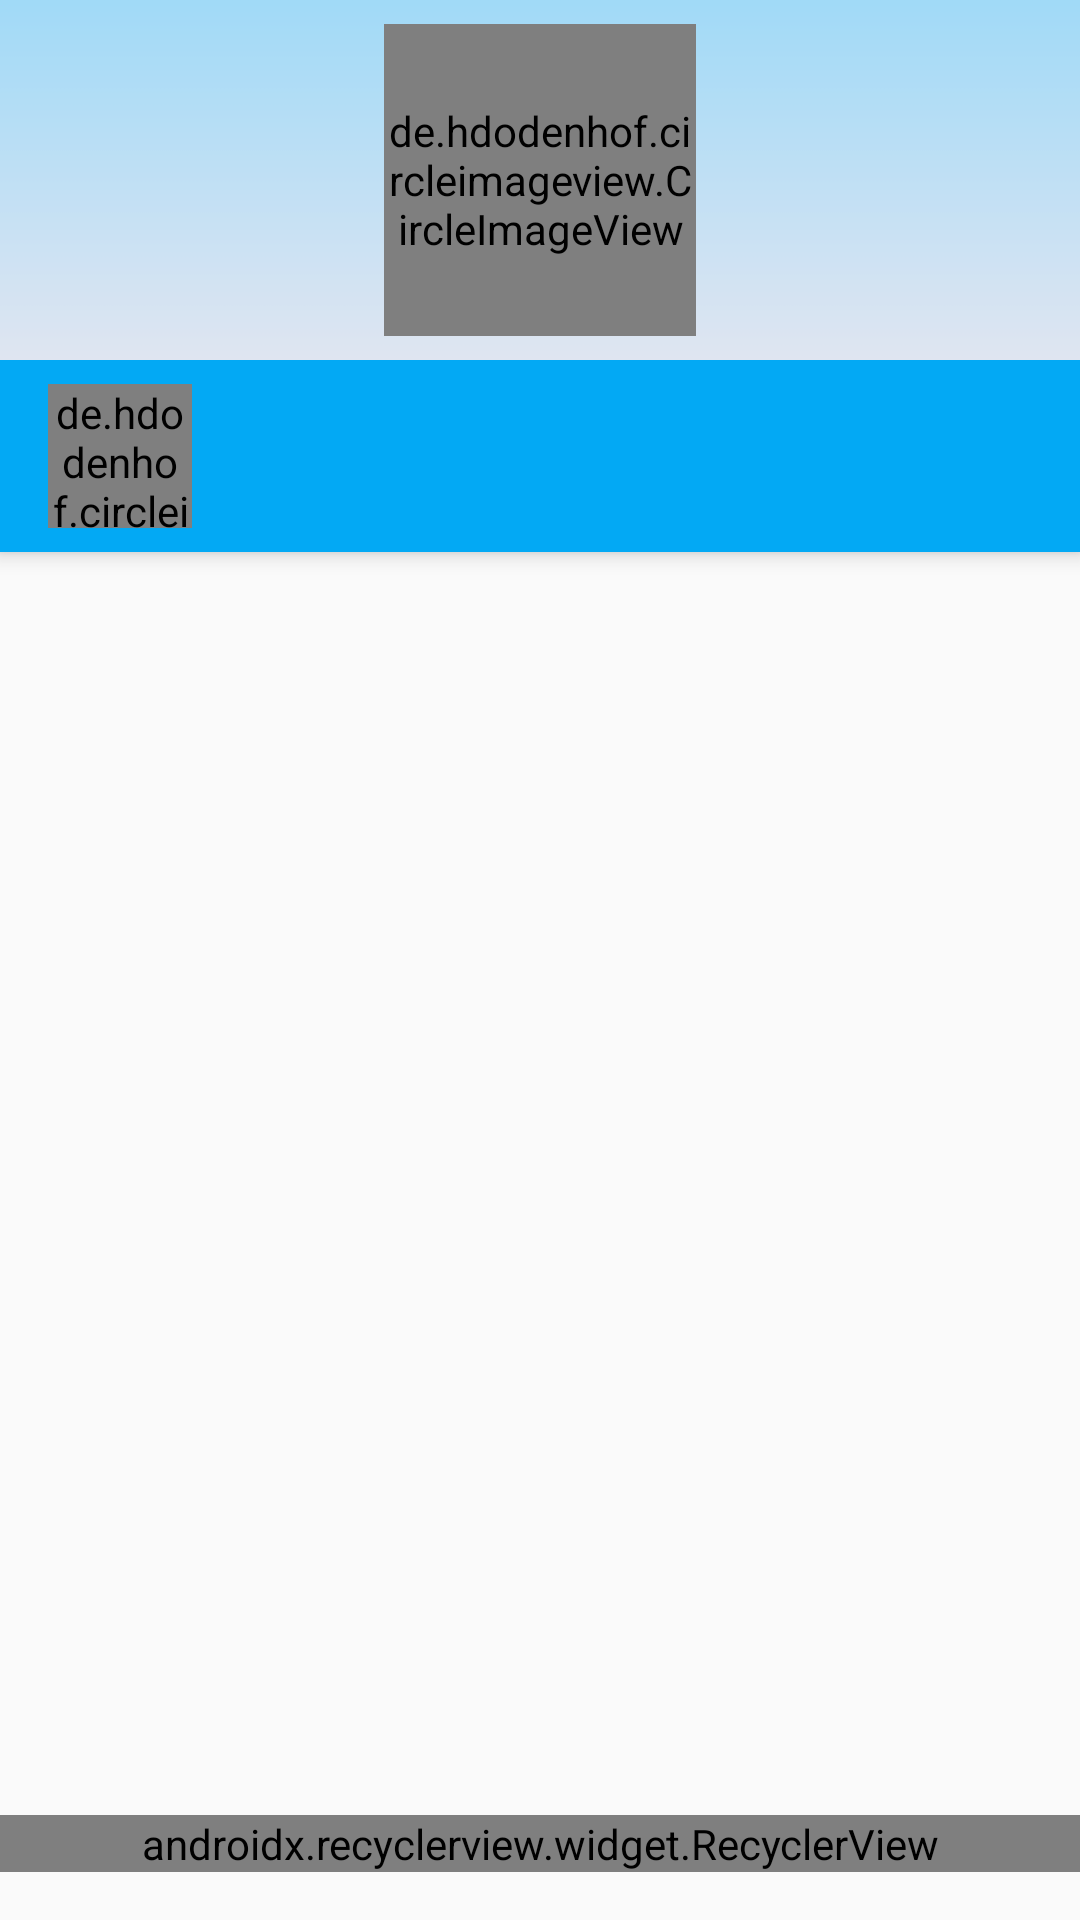

Layout XML and referenced resources for this Android screen:
<!-- AndroidManifest.xml: application theme AppTheme.Base -->
<!-- res/layout/activity_person_info.xml -->
<?xml version="1.0" encoding="utf-8"?>
<android.support.design.widget.CoordinatorLayout
    xmlns:android="http://schemas.android.com/apk/res/android"
    xmlns:app="http://schemas.android.com/apk/res-auto"
    xmlns:tools="http://schemas.android.com/tools"
    xmlns:card_view="http://schemas.android.com/tools"
    android:layout_width="match_parent"
    android:layout_height="match_parent"
    android:fitsSystemWindows="true"
    tools:context=".ui.activity.PersonInfoActivity"
    >
    ​<android.support.design.widget.AppBarLayout
        android:id="@+id/person_info.appbar"
        android:layout_width="match_parent"
        android:layout_height="wrap_content"
        >
        ​
        <android.support.design.widget.CollapsingToolbarLayout
            android:id="@+id/person_info.collapsing"
            android:layout_width="match_parent"
            android:layout_height="@dimen/toolbar_person_info_background_height"
            app:layout_scrollFlags="scroll|snap"
            >

            ​
            <ImageView
                android:id="@+id/person_info.background_img"
                android:layout_width="match_parent"
                android:layout_height="match_parent"
                android:scaleType="centerCrop"
                android:src="@drawable/bg_west"
                app:layout_collapseMode="parallax"
                />

            <de.hdodenhof.circleimageview.CircleImageView
                android:id="@+id/person_info.iv_person_img"
                android:layout_width="@dimen/toolbar_person_info_userpic_big"
                android:layout_height="@dimen/toolbar_person_info_userpic_big"
                android:layout_margin="@dimen/spacing_normal"
                style="@style/ToolBarImage"
                />

        </android.support.design.widget.CollapsingToolbarLayout>
        ​​
        <android.support.v7.widget.Toolbar
            android:id="@+id/person_info.toolbar"
            android:layout_width="match_parent"
            android:layout_height="wrap_content"
            style="@style/ToolBarWithNavigationBack"
            >

            <LinearLayout
                android:id="@+id/person_info.title_container"
                android:layout_width="match_parent"
                android:layout_height="wrap_content"
                android:orientation="horizontal"
                android:layout_margin="@dimen/spacing_normal"
                android:gravity="start"
                >


                <de.hdodenhof.circleimageview.CircleImageView
                    android:id="@+id/person_info.iv_person_img_small"
                    android:layout_width="@dimen/toolbar_person_info_userpic_small"
                    android:layout_height="@dimen/toolbar_person_info_userpic_small"
                    style="@style/ToolBarImage"
                    android:transitionName="@string/transitions.id.userPic"
                    />

                ​
                <TextView
                    android:id="@+id/person_info.title"
                    android:layout_width="wrap_content"
                    android:layout_height="wrap_content"
                    style="@style/ToolBarTitle"
                    />
                ​
                ​
            </LinearLayout>

            </android.support.v7.widget.Toolbar>
        ​

        ​
    </android.support.design.widget.AppBarLayout>
    ​

    <ProgressBar
        android:id="@+id/person_info.progressBar"
        style="?android:attr/progressBarStyle"
        android:visibility="visible"
        android:layout_marginTop="24dp"
        android:layout_width="wrap_content"
        android:layout_height="wrap_content"
        android:layout_centerHorizontal="true"
        android:layout_gravity="center"
        />


    <android.support.design.widget.FloatingActionButton
        android:id="@+id/person_info.fab"
        android:layout_width="wrap_content"
        android:layout_height="wrap_content"
        android:layout_margin="24dp"
        android:layout_gravity="bottom|end"
        android:clickable="true"
        app:fabSize="normal"
        android:visibility="gone"
        app:srcCompat="@drawable/ic_exchange_black_24dp"
        />


    <android.support.v4.widget.NestedScrollView
        android:layout_width="match_parent"
        android:layout_height="match_parent"
        app:layout_behavior="@string/appbar_scrolling_view_behavior">

        <android.support.v7.widget.CardView

            android:id="@+id/person_info.thingCardView"
            android:layout_width="match_parent"
            android:layout_height="wrap_content"
            style="@style/CardView.BehindToolBar"
            android:visibility="gone"
            >

            <RelativeLayout
                android:layout_width="match_parent"
                android:layout_height="wrap_content">


                <TextView
                    android:id="@+id/person_info.thingCardView.tv_location"
                    android:layout_width="wrap_content"
                    android:layout_height="wrap_content"
                    android:layout_margin="@dimen/spacing_normal"
                    android:layout_alignParentLeft="true"
                    android:layout_alignParentStart="true" />

                <TextView
                    android:id="@+id/person_info.thingCardView.tv_date"
                    android:layout_width="wrap_content"
                    android:layout_height="wrap_content"
                    android:layout_alignParentEnd="true"
                    android:layout_alignParentRight="true"
                    android:layout_margin="@dimen/spacing_normal"
                    />



                <de.hdodenhof.circleimageview.CircleImageView
                    android:id="@+id/person_info.thingCardView.thing1_imageView"
                    android:layout_width="@dimen/iv_singleThing_large"
                    android:layout_height="@dimen/iv_singleThing_large"
                    android:layout_marginBottom="@dimen/spacing_normal"
                    android:layout_marginStart="@dimen/spacing_normal"
                    android:layout_marginEnd="@dimen/spacing_normal"
                    android:layout_gravity="center"
                    app:civ_border_color="@color/black"
                    app:civ_border_width="@dimen/civ_border_width"
                    android:layout_below="@+id/person_info.thingCardView.tv_date"
                    android:layout_centerHorizontal="true" />

                <de.hdodenhof.circleimageview.CircleImageView
                    android:id="@+id/person_info.thingCardView.thing2_imageView"
                    android:layout_width="@dimen/iv_singleThing_medium"
                    android:layout_height="@dimen/iv_singleThing_medium"
                    android:layout_gravity="center"
                    android:layout_margin="@dimen/spacing_normal"
                    app:civ_border_color="@color/black"
                    app:civ_border_width="@dimen/civ_border_width"
                    android:visibility="gone"
                    android:layout_below="@+id/person_info.thingCardView.tv_date"
                    android:layout_toRightOf="@+id/person_info.thingCardView.icon_exchange"
                    android:layout_toEndOf="@+id/person_info.thingCardView.icon_exchange" />

                <TextView
                    android:id="@+id/person_info.thingCardView.tv_name"
                    android:layout_width="match_parent"
                    android:layout_height="wrap_content"
                    android:textAlignment="center"
                    android:layout_marginTop="@dimen/spacing_normal"
                    android:textAppearance="@style/TextAppearance.AppCompat.Display1"
                    android:layout_below="@+id/person_info.thingCardView.thing1_imageView"
                    android:layout_alignParentRight="true"
                    android:layout_alignParentEnd="true"
                    />


                <TextView
                    android:id="@+id/person_info.thingCardView.tv_category"
                    android:layout_width="match_parent"
                    android:layout_height="wrap_content"
                    android:textAlignment="center"
                    android:layout_marginTop="@dimen/spacing_normal"
                    android:textAppearance="@style/TextAppearance.AppCompat.Body1"
                    android:layout_below="@+id/person_info.thingCardView.tv_name"
                    android:layout_alignParentRight="true"
                    android:layout_alignParentEnd="true"
                    />

                <TextView
                    android:id="@+id/person_info.thingCardView.tv_description"
                    android:layout_width="match_parent"
                    android:layout_height="wrap_content"
                    android:layout_marginTop="@dimen/spacing_normal"
                    android:layout_marginBottom="@dimen/spacing_normal"
                    android:padding="@dimen/spacing_normal"
                    android:background="@drawable/shape_bg_transparent"
                    android:layout_below="@+id/person_info.thingCardView.tv_category"
                    android:layout_alignParentLeft="true"
                    android:layout_alignParentStart="true" />

                <ImageView
                    android:id="@+id/person_info.thingCardView.icon_exchange"
                    android:layout_width="wrap_content"
                    android:layout_height="wrap_content"
                    app:srcCompat="@drawable/ic_exchange_black_24dp"
                    android:visibility="gone"
                    android:layout_marginTop="36dp"
                    android:layout_below="@+id/person_info.thingCardView.tv_date"
                    android:layout_centerHorizontal="true"
                    />


                <android.support.v7.widget.RecyclerView
                    android:id="@+id/person_info.thingCardView.hashTagRecyclerView"
                    android:layout_width="match_parent"
                    android:layout_height="wrap_content"
                    android:orientation="horizontal"
                    android:layout_marginTop="8dp"
                    android:layout_marginBottom="16dp"
                    android:layout_below="@+id/person_info.thingCardView.tv_description"
                    app:layoutManager="android.support.v7.widget.LinearLayoutManager"
                    />

            </RelativeLayout>

        </android.support.v7.widget.CardView>


    </android.support.v4.widget.NestedScrollView>


    <android.support.v7.widget.RecyclerView
        android:id="@+id/person_info.recyclerView"
        app:layout_behavior="@string/appbar_scrolling_view_behavior"
        android:layout_width="match_parent"
        android:layout_height="match_parent"
        />

    <android.support.v7.widget.RecyclerView
        android:id="@+id/person_info.myThingsRecyclerView"
        android:layout_width="match_parent"
        android:layout_height="wrap_content"
        app:layoutManager="android.support.v7.widget.LinearLayoutManager"
        android:layout_marginTop="@dimen/spacing_normal"
        android:layout_marginBottom="@dimen/padding_normal"
        android:orientation="horizontal"
        android:visibility="visible"
        android:layout_gravity="bottom"
        />


</android.support.design.widget.CoordinatorLayout>
<!-- resources referenced by this layout -->
<resources>
  <color name="black">#000000</color>
  <dimen name="civ_border_width">1dp</dimen>
  <dimen name="iv_singleThing_large">120dp</dimen>
  <dimen name="iv_singleThing_medium">74dp</dimen>
  <dimen name="padding_normal">16dp</dimen>
  <dimen name="spacing_normal">8dp</dimen>
  <dimen name="toolbar_person_info_background_height">120dp</dimen>
  <dimen name="toolbar_person_info_userpic_big">104dp</dimen>
  <dimen name="toolbar_person_info_userpic_small">48dp</dimen>
  <!-- drawable bg_west: png bitmap (drawable, 2165 bytes) -->
  <!-- drawable shape_bg_transparent (drawable) -->
  <shape xmlns:android="http://schemas.android.com/apk/res/android"
      android:shape="rectangle"
      android:useLevel="false"
      android:thickness="9dp"
      android:innerRadius="0dp"
      >
      <solid android:color="@color/white" />
      <corners android:radius="1dp" />
      <stroke
          android:width="1dp"
          android:color="@color/grey2"/>
  
  </shape>
  <string name="transitions.id.userPic">transitionUserPic</string>
  <style name="CardView.BehindToolBar">
          <item name="cardCornerRadius">@dimen/card_corner_radius</item>
          <item name="cardElevation">@dimen/card_elevation</item>
          <item name="android:clickable">false</item>
          <item name="android:layout_marginTop">@dimen/hide_behind_toolbar</item>
          <item name="android:layout_marginLeft">@dimen/spacing_normal</item>
          <item name="android:layout_marginRight">@dimen/spacing_normal</item>
          <item name="android:layout_marginBottom">@dimen/spacing_normal</item>
      </style>
  <style name="ToolBarImage">
          <item name="civ_border_color">@color/white</item>
          <item name="civ_border_width">@dimen/toolbar_image_border_size</item>
          <item name="android:layout_gravity">center_horizontal</item>
      </style>
  <style name="ToolBarTitle">
          <item name="android:layout_gravity">center_vertical</item>
          <item name="android:layout_marginLeft">@dimen/spacing_normal</item>
          <item name="android:layout_marginRight">@dimen/spacing_normal</item>
          <item name="android:textAppearance">@style/TextAppearance.AppCompat.Widget.ActionBar.Title</item>
          <item name="android:textColor">@color/white</item>
      </style>
  <style name="ToolBarWithNavigationBack">
          <item name="navigationIcon">@drawable/ic_arrow_back_white_24dp</item>
          <item name="android:background">?attr/colorPrimary</item>
      </style>
  <style name="AppTheme.Base" parent="Root.Theme">
          
  
          <item name="colorPrimary">@color/colorPrimary</item>
          <item name="colorPrimaryDark">@color/colorPrimaryDark</item>
          <item name="colorAccent">@color/colorAccent</item>
  
  
          <item name="windowActionBar">false</item>
          <item name="android:windowNoTitle">true</item>
  
      </style>
  <color name="white">#ffffff</color>
  <color name="grey2">#eeeeee</color>
  <dimen name="card_corner_radius">4dp</dimen>
  <dimen name="card_elevation">4dp</dimen>
  <dimen name="hide_behind_toolbar">-4dp</dimen>
  <dimen name="toolbar_image_border_size">1dp</dimen>
  <style name="Root.Theme" parent="Theme.AppCompat.Light.NoActionBar" />
  <color name="colorPrimary">#03A9F4</color>
  <color name="colorPrimaryDark">#000000</color>
  <color name="colorAccent">#f57c00</color>
</resources>
